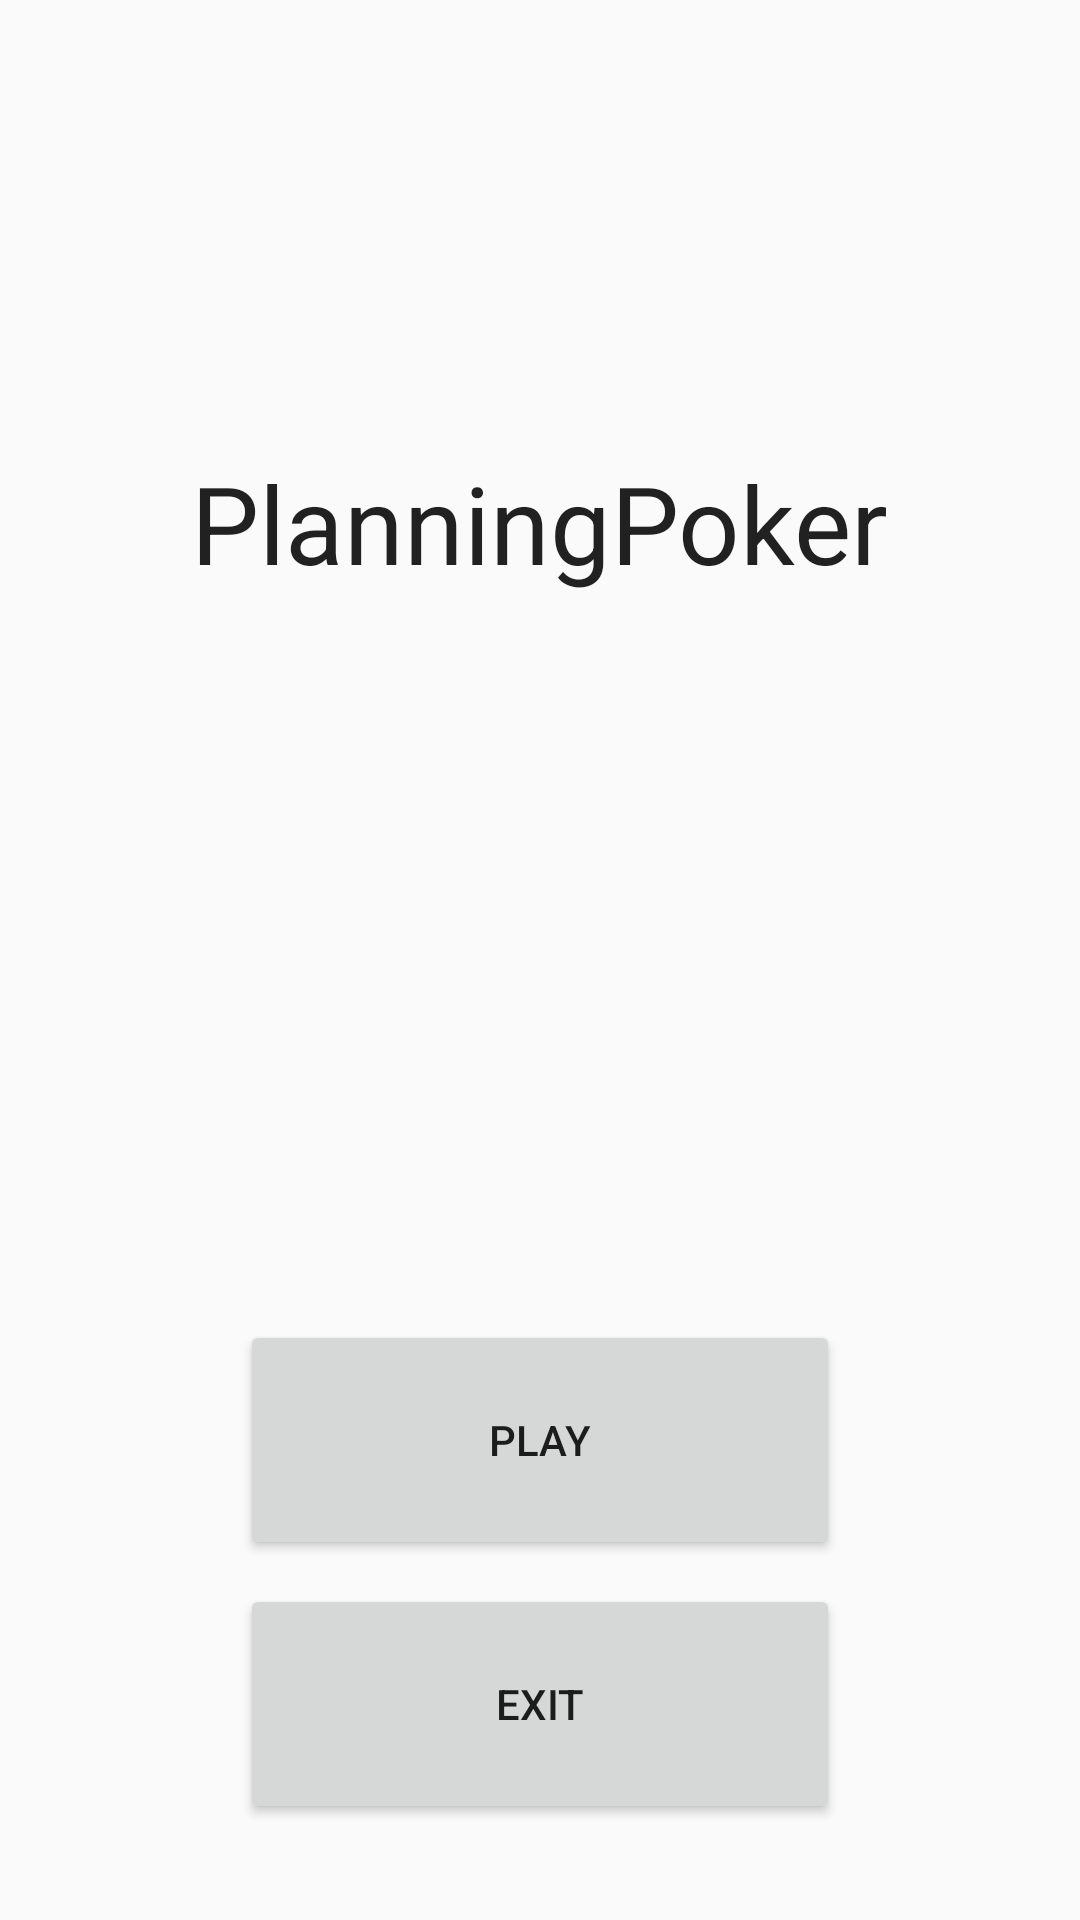

Layout XML and referenced resources for this Android screen:
<!-- AndroidManifest.xml: application theme AppTheme -->
<!-- res/layout/activity_main.xml -->
<?xml version="1.0" encoding="utf-8"?>
<android.support.constraint.ConstraintLayout xmlns:android="http://schemas.android.com/apk/res/android"
    xmlns:app="http://schemas.android.com/apk/res-auto"
    xmlns:tools="http://schemas.android.com/tools"
    android:layout_width="match_parent"
    android:layout_height="match_parent"
    tools:context="com.tchallenge.titansoft.planningpoker.view.MainActivity">

    <TextView
        android:id="@+id/textView"
        android:layout_width="wrap_content"
        android:layout_height="wrap_content"
        android:layout_marginLeft="8dp"
        android:layout_marginRight="8dp"
        android:layout_marginTop="150dp"
        android:text="@string/activity_main_title"
        android:textAppearance="@style/TextAppearance.AppCompat.Large"
        android:textSize="36sp"
        app:layout_constraintLeft_toLeftOf="parent"
        app:layout_constraintRight_toRightOf="parent"
        app:layout_constraintTop_toTopOf="parent" />

    <Button
        android:id="@+id/btn_play"
        android:layout_width="200dp"
        android:layout_height="80dp"
        android:layout_marginBottom="8dp"
        android:layout_marginLeft="8dp"
        android:layout_marginRight="8dp"
        android:text="@string/activity_main_btn_play"
        app:layout_constraintBottom_toTopOf="@+id/btn_exit"
        app:layout_constraintLeft_toLeftOf="parent"
        app:layout_constraintRight_toRightOf="parent" />

    <Button
        android:id="@+id/btn_exit"
        android:layout_width="200dp"
        android:layout_height="80dp"
        android:layout_marginBottom="32dp"
        android:layout_marginLeft="8dp"
        android:layout_marginRight="8dp"
        android:text="@string/activity_main_btn_exit"
        app:layout_constraintBottom_toBottomOf="parent"
        app:layout_constraintLeft_toLeftOf="parent"
        app:layout_constraintRight_toRightOf="parent" />

</android.support.constraint.ConstraintLayout>
<!-- resources referenced by this layout -->
<resources>
  <string name="activity_main_btn_exit">Exit</string>
  <string name="activity_main_btn_play">Play</string>
  <string name="activity_main_title">PlanningPoker</string>
  <style name="AppTheme" parent="Theme.AppCompat.Light.NoActionBar">
          
          <item name="colorPrimary">@color/colorPrimary</item>
          <item name="colorPrimaryDark">@color/colorPrimaryDark</item>
          <item name="colorAccent">@color/colorAccent</item>
      </style>
  <!-- not gathered from this repository: default colours our renderer supplied (Android Studio template values) -->
  <color name="colorPrimary">#FF6200EE</color>
  <color name="colorPrimaryDark">#FF3700B3</color>
  <color name="colorAccent">#FF03DAC5</color>
</resources>
